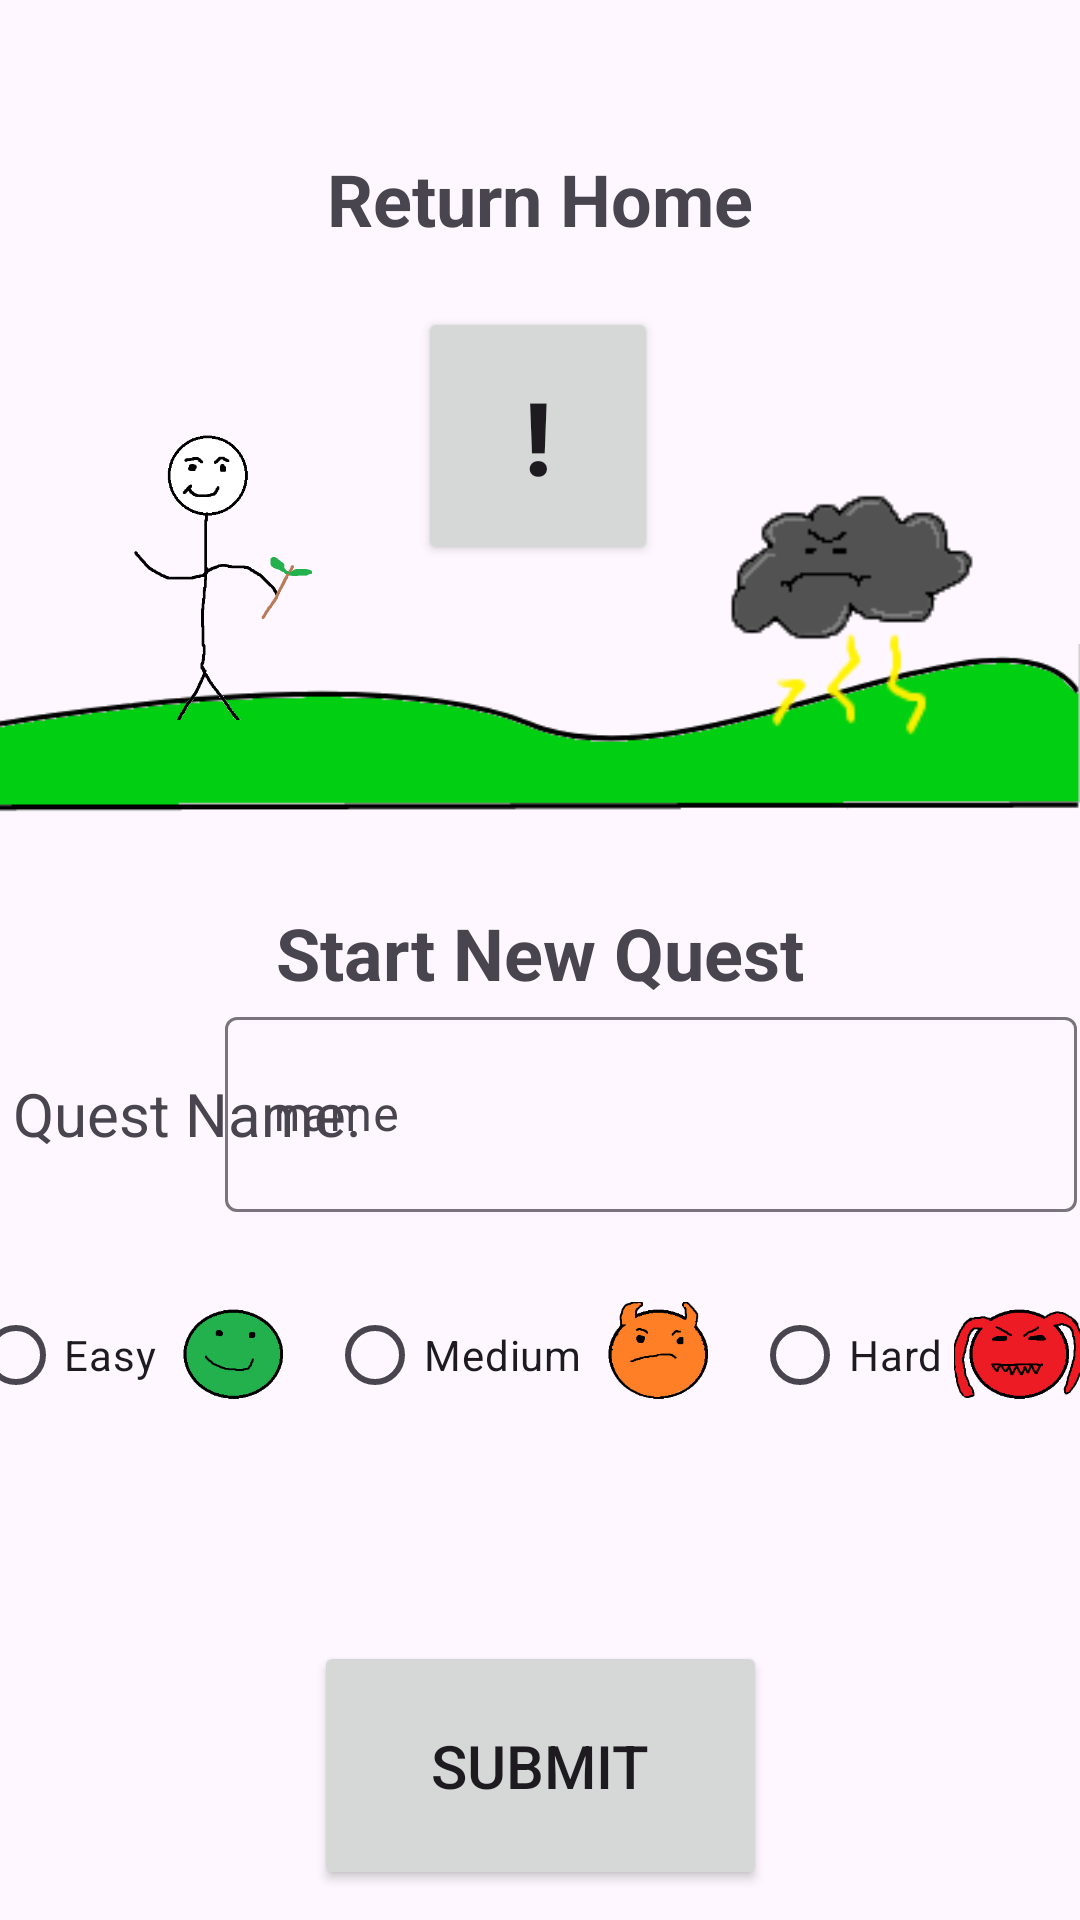

The Android layout XML behind this screen, and the referenced resources:
<!-- AndroidManifest.xml: application theme Theme.QuestLife -->
<!-- res/layout/activity_quest.xml -->
<?xml version="1.0" encoding="utf-8"?>
<androidx.constraintlayout.widget.ConstraintLayout xmlns:android="http://schemas.android.com/apk/res/android"
    xmlns:app="http://schemas.android.com/apk/res-auto"
    xmlns:tools="http://schemas.android.com/tools"
    android:id="@+id/main"
    android:layout_width="match_parent"
    android:layout_height="match_parent"
    tools:context=".QuestActivity">

    <Button
        android:id="@+id/returnButton"
        android:layout_width="80dp"
        android:layout_height="86dp"
        android:layout_marginTop="20dp"
        android:text="!"
        android:textAlignment="center"
        android:textSize="34sp"
        android:textStyle="bold"
        app:layout_constraintEnd_toEndOf="parent"
        app:layout_constraintHorizontal_bias="0.498"
        app:layout_constraintStart_toStartOf="parent"
        app:layout_constraintTop_toBottomOf="@+id/ReturnText" />

    <ImageView
        android:id="@+id/imageView2"
        android:layout_width="wrap_content"
        android:layout_height="wrap_content"
        app:layout_constraintStart_toStartOf="parent"
        app:layout_constraintTop_toBottomOf="@+id/returnButton"
        app:srcCompat="@drawable/landscape" />

    <ImageView
        android:id="@+id/imageView3"
        android:layout_width="120dp"
        android:layout_height="100dp"
        android:layout_marginStart="16dp"
        android:layout_marginTop="140dp"
        app:layout_constraintStart_toStartOf="parent"
        app:layout_constraintTop_toTopOf="parent"
        app:srcCompat="@drawable/player" />

    <ImageView
        android:id="@+id/enemyImageView"
        android:layout_width="121dp"
        android:layout_height="111dp"
        android:layout_marginTop="140dp"
        android:layout_marginEnd="16dp"
        app:layout_constraintEnd_toEndOf="parent"
        app:layout_constraintTop_toTopOf="parent"
        app:srcCompat="@drawable/cloudman" />

    <TextView
        android:id="@+id/ReturnText"
        android:layout_width="wrap_content"
        android:layout_height="wrap_content"
        android:layout_marginTop="50dp"
        android:text="Return Home"
        android:textAlignment="textStart"
        android:textSize="24sp"
        android:textStyle="bold"
        app:layout_constraintEnd_toEndOf="parent"
        app:layout_constraintStart_toStartOf="parent"
        app:layout_constraintTop_toTopOf="parent" />

    <TextView
        android:id="@+id/title"
        android:layout_width="wrap_content"
        android:layout_height="wrap_content"
        android:text="Start New Quest"
        android:textAlignment="textStart"
        android:textSize="24sp"
        android:textStyle="bold"
        app:layout_constraintEnd_toEndOf="parent"
        app:layout_constraintStart_toStartOf="parent"
        app:layout_constraintTop_toBottomOf="@+id/imageView2" />

    <TextView
        android:id="@+id/QuestNameText"
        android:layout_width="125dp"
        android:layout_height="75dp"
        android:gravity="center"
        android:text="Quest Name:"
        android:textAlignment="center"
        android:textSize="20sp"
        app:layout_constraintStart_toStartOf="parent"
        app:layout_constraintTop_toBottomOf="@+id/title" />

    <com.google.android.material.textfield.TextInputLayout
        android:id="@+id/InputTextLayout"
        android:layout_width="284dp"
        android:layout_height="75dp"
        android:layout_marginEnd="1dp"
        app:layout_constraintEnd_toEndOf="parent"
        app:layout_constraintTop_toBottomOf="@+id/title">

        <com.google.android.material.textfield.TextInputEditText
            android:id="@+id/InputText"
            android:layout_width="match_parent"
            android:layout_height="65dp"
            android:clickable="true"
            android:contextClickable="true"
            android:editable="true"
            android:enabled="true"
            android:hint="name"
            android:inputType="text" />
    </com.google.android.material.textfield.TextInputLayout>

    <Button
        android:id="@+id/buttonSubmit"
        android:layout_width="151dp"
        android:layout_height="83dp"
        android:layout_marginStart="130dp"
        android:layout_marginEnd="130dp"
        android:layout_marginBottom="10dp"
        android:text="Submit"
        android:textSize="20sp"
        app:layout_constraintBottom_toBottomOf="parent"
        app:layout_constraintEnd_toEndOf="parent"
        app:layout_constraintStart_toStartOf="parent" />

    <RadioGroup
        android:id="@+id/DifficultyGroup"
        android:layout_width="wrap_content"
        android:layout_height="wrap_content"
        android:layout_marginTop="19dp"
        android:gravity="center"
        android:orientation="horizontal"
        app:layout_constraintEnd_toEndOf="parent"
        app:layout_constraintHorizontal_bias="0.5"
        app:layout_constraintStart_toStartOf="parent"
        app:layout_constraintTop_toBottomOf="@+id/QuestNameText">

        <RadioButton
            android:id="@+id/EasyRadio"
            android:layout_width="wrap_content"
            android:layout_height="wrap_content"
            android:gravity="center"
            android:text="Easy" />

        <ImageView
            android:layout_width="45dp"
            android:layout_height="45dp"
            android:layout_marginStart="4dp"
            android:layout_marginEnd="8dp"
            android:src="@drawable/easy" />

        <RadioButton
            android:id="@+id/MediumRadio"
            android:layout_width="wrap_content"
            android:layout_height="wrap_content"
            android:gravity="center"
            android:text="Medium" />

        <ImageView
            android:layout_width="45dp"
            android:layout_height="45dp"
            android:layout_marginStart="4dp"
            android:layout_marginEnd="8dp"
            android:src="@drawable/medium" />

        <RadioButton
            android:id="@+id/HardRadio"
            android:layout_width="wrap_content"
            android:layout_height="wrap_content"
            android:gravity="center"
            android:text="Hard" />

        <ImageView
            android:layout_width="45dp"
            android:layout_height="45dp"
            android:layout_marginStart="4dp"
            android:layout_marginEnd="8dp"
            android:src="@drawable/hard" />
    </RadioGroup>

</androidx.constraintlayout.widget.ConstraintLayout>
<!-- resources referenced by this layout -->
<resources>
  <!-- drawable cloudman: png bitmap (drawable, 4791 bytes) -->
  <!-- drawable easy: png bitmap (drawable, 4796 bytes) -->
  <!-- drawable hard: png bitmap (drawable, 10328 bytes) -->
  <!-- drawable landscape: png bitmap (drawable, 6272 bytes) -->
  <!-- drawable medium: png bitmap (drawable, 5906 bytes) -->
  <!-- drawable player: png bitmap (drawable, 15152 bytes) -->
  <style name="Theme.QuestLife" parent="Base.Theme.QuestLife" />
  <style name="Base.Theme.QuestLife" parent="Theme.Material3.DayNight.NoActionBar">
          
          
      </style>
</resources>
